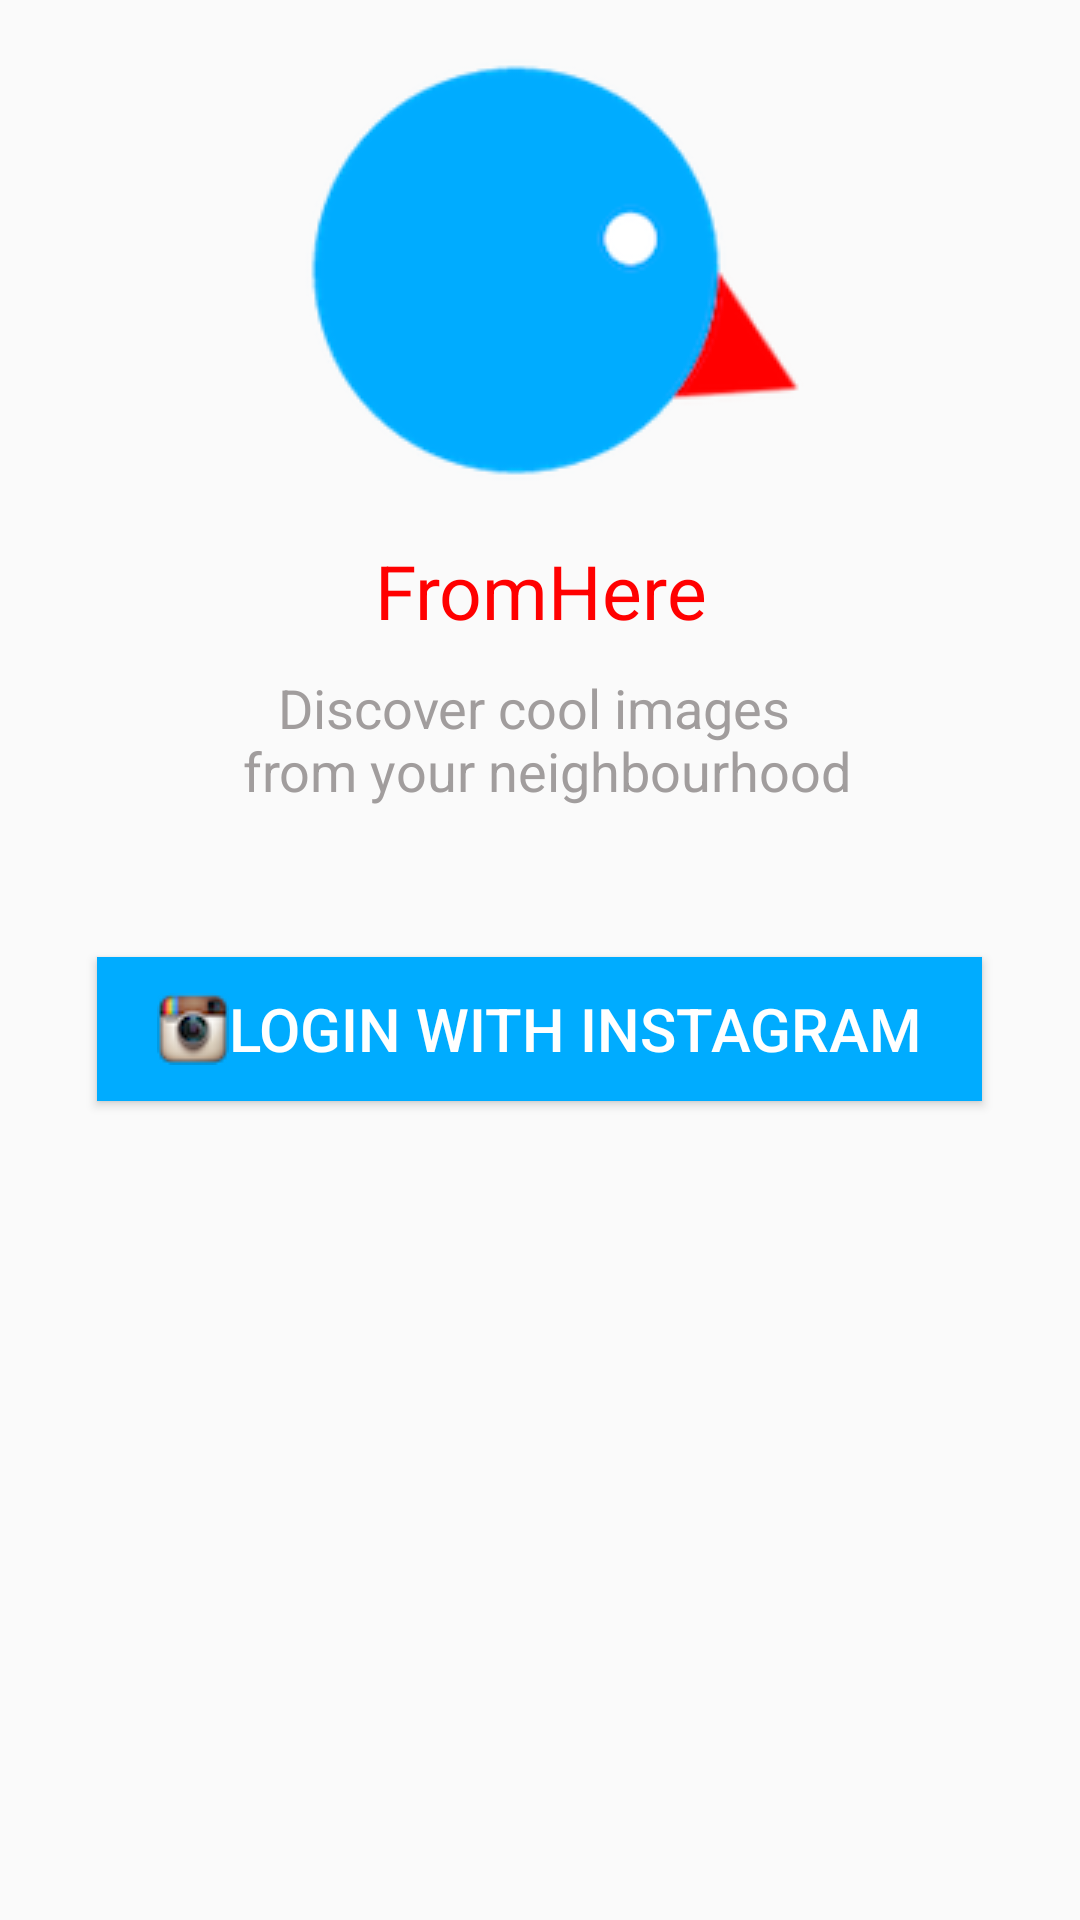

Reconstruct the res/layout file that produces this screen, plus the resources it refers to.
<!-- AndroidManifest.xml: application theme AppTheme -->
<!-- res/layout/fragment_login.xml -->
<?xml version="1.0" encoding="utf-8"?>
<LinearLayout xmlns:android="http://schemas.android.com/apk/res/android"
    android:orientation="vertical"
    android:gravity="center_horizontal"
    android:layout_width="match_parent"
    android:layout_height="match_parent">

    <ImageView
        android:layout_width="wrap_content"
        android:layout_height="wrap_content"
        android:src="@drawable/ic_launcher"
        />
    <TextView
        android:layout_width="match_parent"
        android:layout_height="wrap_content"
        android:textColor="@color/colorAccent"
        android:gravity="center_horizontal"
        android:textSize="25sp"
        android:text="@string/login_app_title"
        />
    <TextView
        android:layout_width="wrap_content"
        android:layout_height="wrap_content"
        android:layout_marginTop="10dp"
        android:text="@string/login_app_text"
        android:gravity="center"
        android:textSize="18sp"
        android:textColor="@color/colorMetaGrey"
        />

    <Button
        android:id="@+id/login_btn"
        android:layout_width="wrap_content"
        android:layout_height="wrap_content"
        android:background="@color/colorPrimary"
        android:layout_marginTop="50dp"
        android:paddingStart="20dp"
        android:paddingEnd="20dp"
        android:drawableStart="@drawable/instagram_logo_24_24"
        android:drawableLeft="@drawable/instagram_logo_24_24"
        android:text="@string/title_login_instagram"
        android:textSize="20sp"
        android:textColor="@color/colorWhite"
        />

</LinearLayout>
<!-- resources referenced by this layout -->
<resources>
  <color name="colorAccent">#ff0000</color>
  <color name="colorMetaGrey">#a19d9d</color>
  <color name="colorPrimary">#00acff</color>
  <color name="colorWhite">#ffffff</color>
  <!-- drawable ic_launcher: png bitmap (drawable, 9075 bytes) -->
  <!-- drawable instagram_logo_24_24: png bitmap (drawable, 3021 bytes) -->
  <string name="login_app_text">Discover cool images \n from your neighbourhood</string>
  <string name="login_app_title">FromHere</string>
  <string name="title_login_instagram">Login with Instagram</string>
  <style name="AppTheme" parent="Theme.AppCompat.Light.DarkActionBar">
          
          <item name="colorPrimary">@color/colorPrimary</item>
          <item name="colorPrimaryDark">@color/colorPrimaryDark</item>
          <item name="colorAccent">@color/colorAccent</item>
      </style>
  <color name="colorPrimaryDark">#006eff</color>
</resources>
